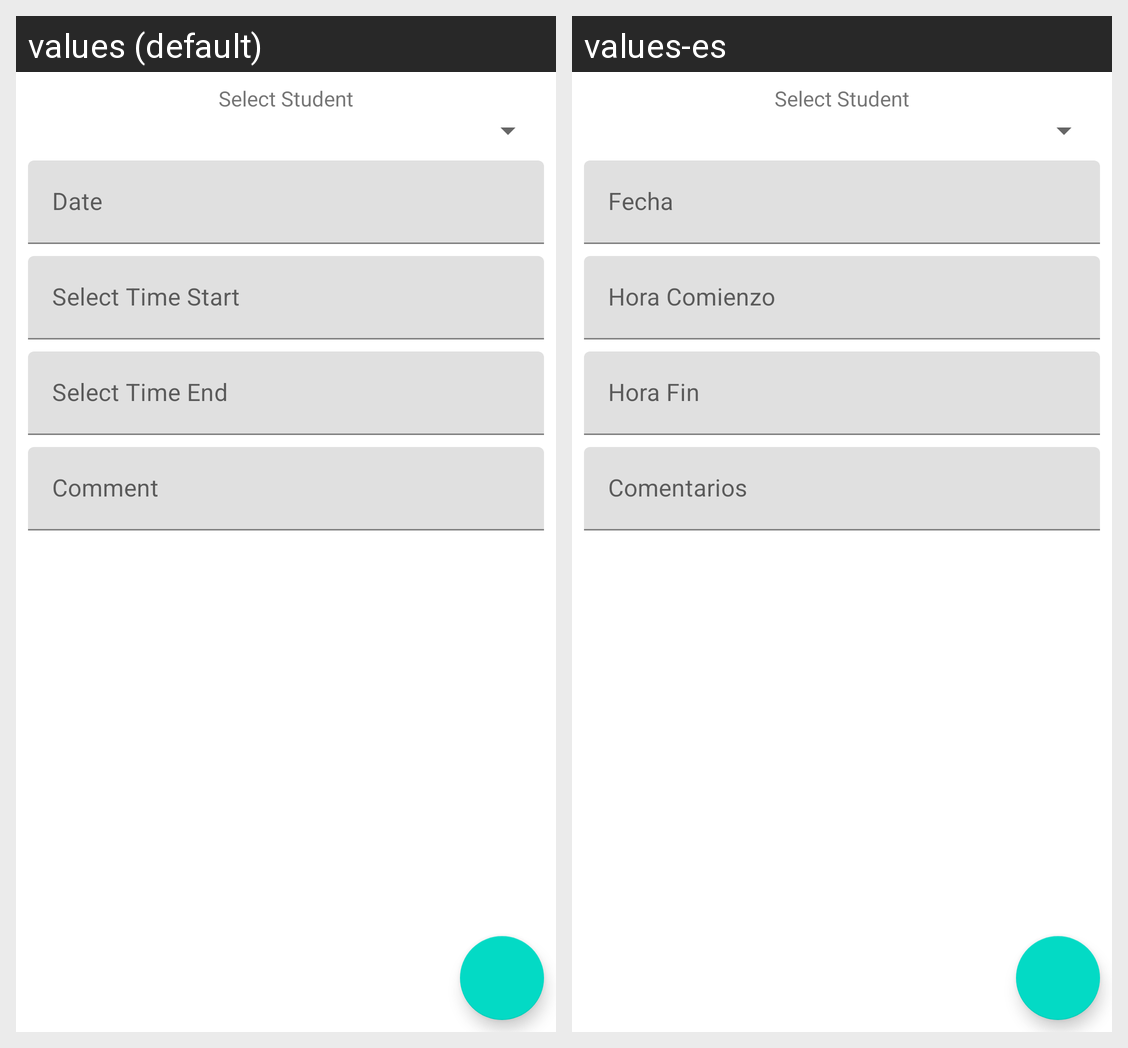

Here is an Android app screen in its default locale and in the app's own translations. Write out the translated-string differences for the strings that appear on this screen.
Android screen res/layout/visit_details.xml rendered under 2 locales, left to right: values (default), values-es. Device: Nexus 5 (rendered at 1080×1920; each locale shown at half size, 540×960, under a caption strip naming it); theme AppTheme.
Strings drawn on this screen, with the default value and each locale's value (text and hints the layout hard-codes, and strings that could not be matched under every locale, appear in the picture but are not listed):

lblSpinner_Visit
  values: Select Student
  values-es: Select Student

hint_visit_date
  values: Date
  values-es: Fecha

hint_visit_timeStart
  values: Select Time Start
  values-es: Hora Comienzo

hint_visit_timeEnd
  values: Select Time End
  values-es: Hora Fin

hint_visit_comment
  values: Comment
  values-es: Comentarios
